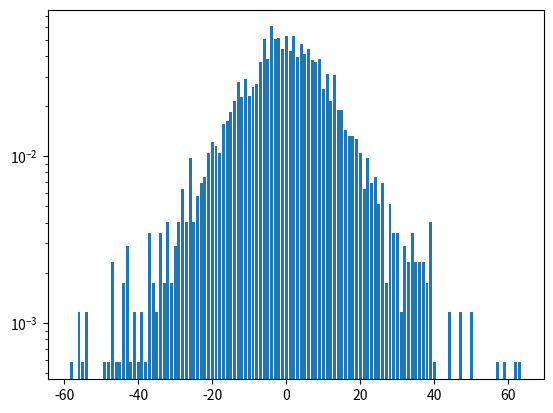

This chart was generated by the following Python code:
import numpy as np
import matplotlib.pyplot as plt


def build_lattice(L, num_red, num_blue):
    grid = np.zeros(L**3, dtype=int)

    rng = np.random.default_rng()
    red_sites = rng.choice(L**3, size=num_red, replace=False)
    blue_sites = rng.choice(L**3, size=num_blue, replace=False)

    grid[red_sites] = 1
    grid[blue_sites] = 2

    return grid

def get_neighbors(i, j, k, N):
    ii = (i-1) % N
    jj = (j-1) % N
    kk = (k-1) % N

    f = k + N * (j + ii*N)
    b = k + N * (j + (i+1)%N*N)
    u = k + N * (jj + i*N)
    d = k + N * ((j+1)%N + i*N)
    l = kk + N*(j + i*N)
    r = (k+1)%N + N*(j + i*N)

    return np.array([u, d, l, r, f, b], dtype=int)

def get_nn_list(N):
    neighbor_map = {}
    for i in range(N):
        for j in range(N):
            for k in range(N):
                site = k + N * (j + i*N)
                neighbor_map[site] = get_neighbors(i, j, k, N)
    return neighbor_map

def local_e(lattice, pos, nn_list):
     
    if lattice[pos] == 0:
        return 0.

    count = np.sum(lattice[nn_list[pos]] > 0)
    if lattice[pos] == 1:
        pref = 3
    elif lattice[pos] == 2:
        pref = 5
    e = (count - pref)**2 
    return e

def nn_e(lattice, pos, nn_list):
    curr = 0.
    if lattice[pos] != 0: curr +=  local_e(lattice, pos, nn_list)

    nn = nn_list[pos]
    for n in nn:
        curr += local_e(lattice, n, nn_list)
    return curr

def exchange(lattice, site, mv):
    lattice[site], lattice[mv] = lattice[mv], lattice[site]


def dE(lattice, site, mv, nn_list):
    E1 = nn_e(lattice, site, nn_list) + nn_e(lattice, mv, nn_list) 
    exchange(lattice, site, mv)
    E2 = nn_e(lattice, site, nn_list) + nn_e(lattice, mv, nn_list)
    exchange(lattice, site, mv)
    return E2 - E1
    


def main():
    L = 12
    rho = 0.75
    rho1 = 0.6 * rho
    N = int(np.round(L**3 * rho)) 
    r = int(np.round(L**3 * rho1))
    b = N - r
    grid = build_lattice(L, r, b)
    nns  = get_nn_list(L)
    des = []
    for i in range(L):
        for j in range(L):
            for k in range(L):
                site = k + L * (j + i * L)
                if grid[site] == 0: continue # only move particles
                for n in nns[site]:
                    if grid[n] != 0: continue # only move to empty slots
                    de = dE(grid, site, n, nns)
                    des.append(de)
    
    u, c = np.unique(des, return_counts=1)
    mask = u <= 0
    print("immediate accepts", np.sum(c[mask]) / np.sum(c))
    plt.bar(u, c / L ** 3)
    plt.yscale("log")
    plt.show()




if __name__ == '__main__': 
    main()
